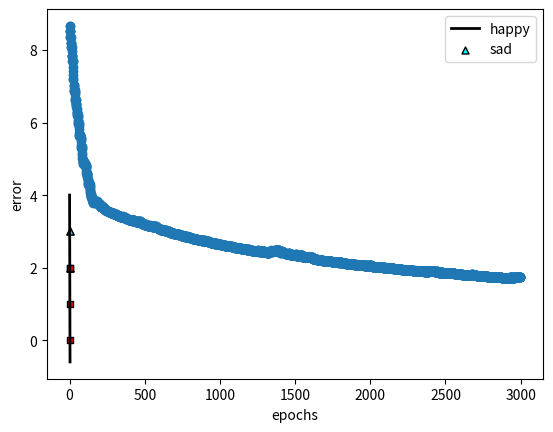

Source code (Python):
'''
Program: Continuous Percepton Logistic Regression for Sentiment Analysis (2-word vocab)
'''
# %%
import numpy as np
import pandas as pd
import random
from matplotlib import pyplot as plt

def plot_points(features, labels):
    X = np.array(features)
    y = np.array(labels)
    spam = X[np.argwhere(y==1)]
    ham = X[np.argwhere(y==0)]
    plt.scatter([s[0][0] for s in spam],
                [s[0][1] for s in spam],
                s = 25,
                color = 'cyan',
                edgecolor = 'k',
                marker = '^')
    plt.scatter([s[0][0] for s in ham],
                [s[0][1] for s in ham],
                s = 25,
                color = 'red',
                edgecolor = 'k',
                marker = 's')
    plt.xlabel('aack')
    plt.ylabel('beep')
    plt.legend(['happy','sad'])

def draw_line(a,b,c, color='black', linewidth=2.0, linestyle='solid', starting=0, ending=3):
    # Plotting the line ax + by + c = 0
    x = np.linspace(starting, ending, 1000)
    plt.plot(x, -c/b - a*x/b, linestyle=linestyle, color=color, linewidth=linewidth)

def sigmoid(x):
    return 1/(1+np.exp(-x))

def lr_prediction(weights, bias, features):
    return sigmoid(score(weights, bias, features))

def score(weights, bias, features):
    return features.dot(weights) + bias

def log_loss(weights, bias, features, label):
    prediction = lr_prediction(weights, bias, features)
    return label*np.log(prediction) + (1-label)*np.log(1-prediction)

def total_log_loss(weights, bias, X, y):
    total_error = 0
    for i in range(len(X)):
        total_error -= log_loss(weights, bias, X.loc[i], y[i])
    return total_error

def lr_trick(weights, bias, features, label, learning_rate = 0.01):
    pred = lr_prediction(weights, bias, features)
    for i in range(len(weights)):
        weights[i] += (label-pred)*features[i]*learning_rate
        bias += (label-pred)*learning_rate
    return weights, bias
 
def lr_algorithm(features, labels, learning_rate = 0.01, epochs = 200):
    weights = [1.0 for i in range(len(features.loc[0]))]
    bias = 0.0
    errors = []
    for i in range(epochs):
        #draw_line(weights[0], weights[1], bias, color='grey', linewidth=1.0, linestyle='dotted')
        errors.append(total_log_loss(weights, bias, features, labels))
        j = random.randint(0, len(features)-1)
        weights, bias = lr_trick(weights, bias, features.loc[j], labels[j])
    draw_line(weights[0], weights[1], bias)
    plot_points(features, labels)
    plt.show()
    plt.scatter(range(epochs), errors)
    plt.xlabel('epochs')
    plt.ylabel('error')
    return weights, bias

if __name__ == "__main__": 
    X = pd.DataFrame([[1,0],[0,2],[1,1],[1,2],[1,3],[2,2],[3,2],[2,3]])
    y = pd.Series([0,0,0,0,1,1,1,1])
    lr_algorithm(X, y, epochs=3000)

# %%
